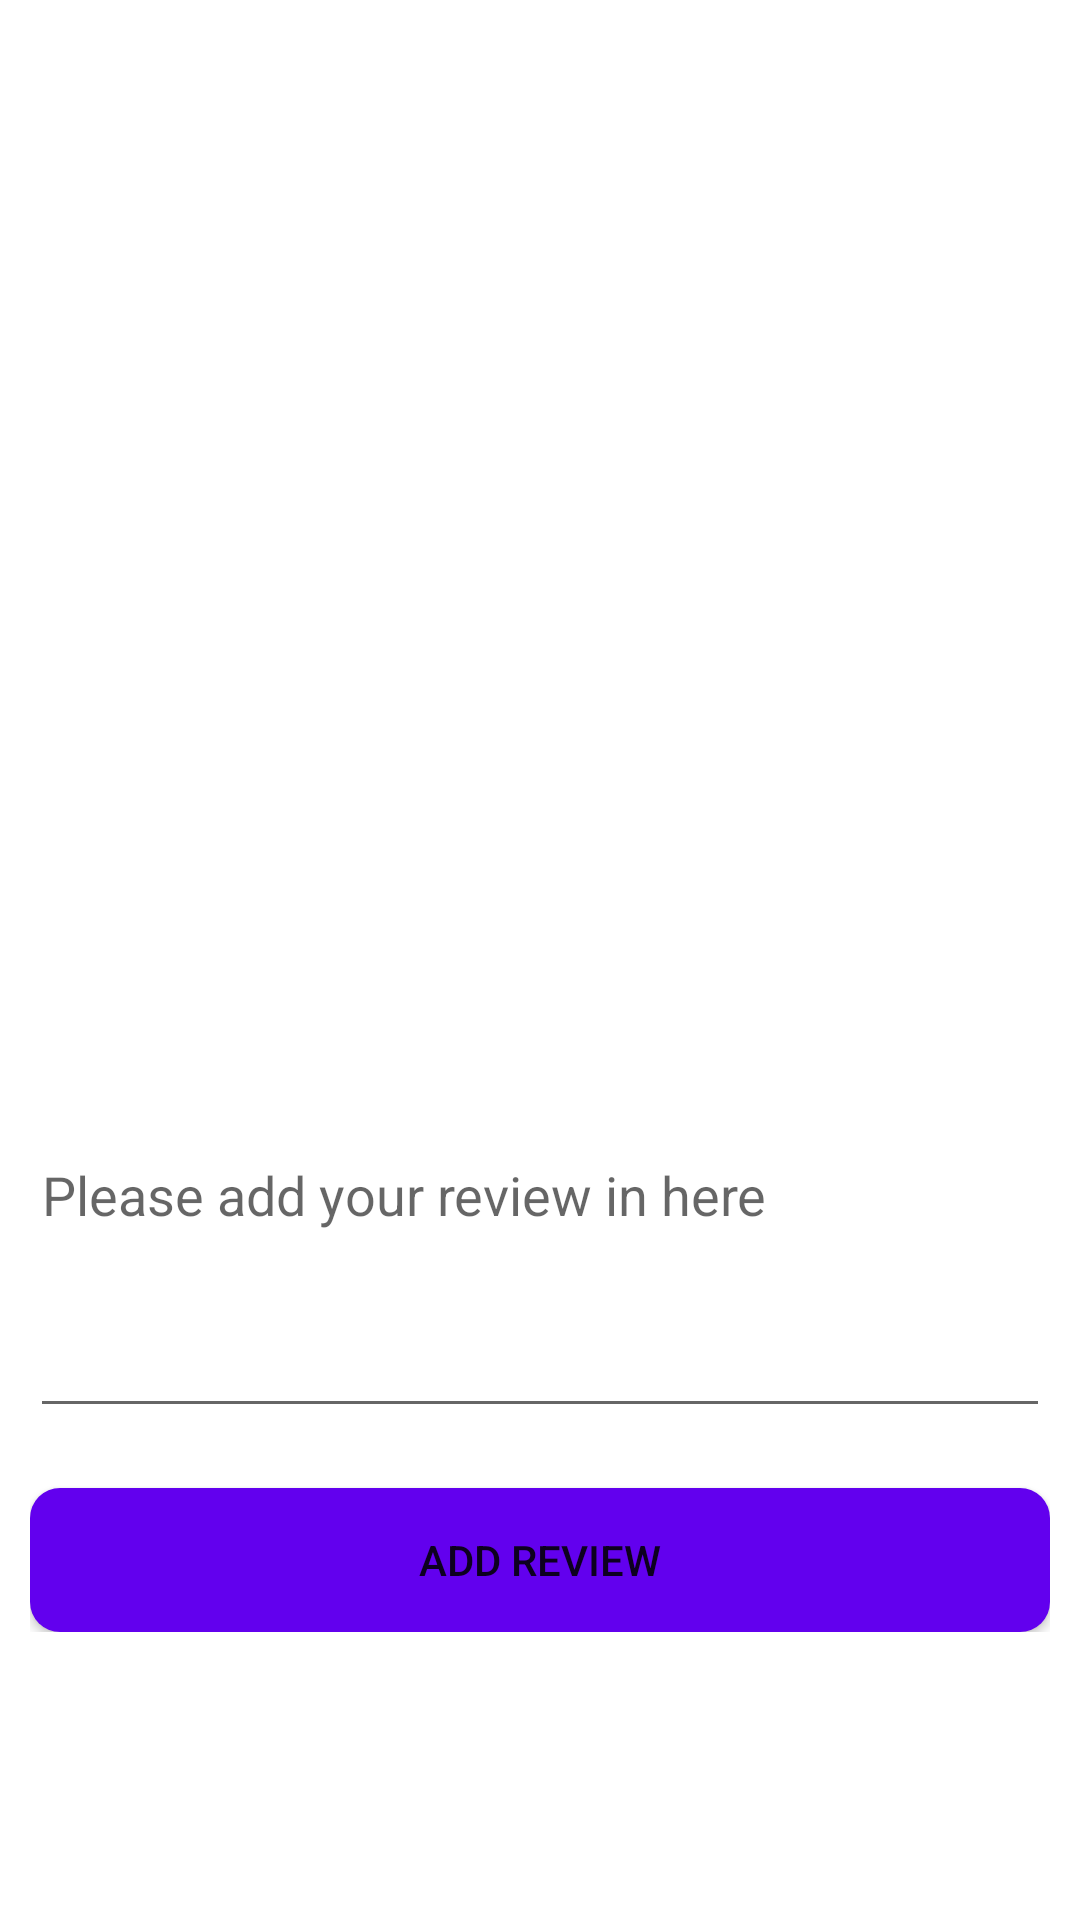

Write the Android layout XML for this screen, with the resource values it uses.
<!-- AndroidManifest.xml: application theme Theme.ForFoodiesByFoodies -->
<!-- res/layout/activity_review_street_food.xml -->
<?xml version="1.0" encoding="utf-8"?>
<LinearLayout xmlns:android="http://schemas.android.com/apk/res/android"
    xmlns:app="http://schemas.android.com/apk/res-auto"
    xmlns:tools="http://schemas.android.com/tools"
    android:layout_width="match_parent"
    android:layout_height="match_parent"
    android:orientation="vertical"
    android:gravity="center"
    tools:context=".critic.ReviewStreetFoodActivity">
    <ScrollView
        android:id="@+id/scrollViewStreetFoodCritic"
        android:layout_width="match_parent"
        android:layout_height="match_parent">

        <LinearLayout
            android:layout_width="match_parent"
            android:layout_height="wrap_content"
            android:layout_marginLeft="10dp"
            android:layout_marginRight="10dp"
            android:gravity="center"
            android:orientation="vertical">

            <ImageView
                android:id="@+id/ivStreetImageCritic"
                android:layout_width="match_parent"
                android:layout_height="200dp"
                android:layout_marginTop="20dp" />

            <TextView
                android:id="@+id/tvStreetNameCritic"
                android:layout_width="match_parent"
                android:layout_height="wrap_content"
                android:layout_marginTop="20dp"
                android:textColor="#000000"
                android:textStyle="bold" />

            <TextView
                android:id="@+id/tvStreetLocationCritic"
                android:layout_width="match_parent"
                android:layout_height="wrap_content"
                android:layout_marginTop="20dp"
                android:textColor="#000000"
                android:textStyle="bold" />

            <TextView
                android:id="@+id/tvKindCritic"
                android:layout_width="match_parent"
                android:layout_height="wrap_content"
                android:layout_marginTop="20dp"
                android:textColor="#000000"
                android:textStyle="bold" />

            <TextView
                android:id="@+id/tvStreetDescrCritic"
                android:layout_width="match_parent"
                android:layout_height="wrap_content"
                android:layout_marginTop="20dp"
                android:textColor="#000000"
                android:textStyle="bold" />

            <EditText
                android:hint="Please add your review in here"
                android:inputType="textMultiLine"
                android:layout_width="match_parent"
                android:layout_height="100dp"
                android:id="@+id/etCommentReviewStreet"
                android:textColor="#000000"
                android:lines="8"
                android:minLines="6"
                android:gravity="top|left"
                android:maxLines="10"
                android:scrollbars="vertical"
                />

            <Button
                android:id="@+id/btnReviewStreetFood"
                android:layout_width="match_parent"
                android:layout_height="wrap_content"
                android:layout_marginTop="20dp"
                android:background="@drawable/round_shape"
                android:text="Add review" />



        </LinearLayout>
    </ScrollView>
</LinearLayout>
<!-- resources referenced by this layout -->
<resources>
  <!-- drawable round_shape (drawable-v24) -->
  <?xml version="1.0" encoding="utf-8"?>
  <shape xmlns:android="http://schemas.android.com/apk/res/android" android:shape="rectangle">
      <solid android:color="@color/design_default_color_primary" />
      <corners android:bottomRightRadius="10dp"
          android:bottomLeftRadius="10dp"
          android:topRightRadius="10dp"
          android:topLeftRadius="10dp"/>
  </shape>
  <style name="Theme.ForFoodiesByFoodies" parent="Theme.MaterialComponents.DayNight.NoActionBar">
          
          <item name="colorPrimary">@color/purple_500</item>
          <item name="colorPrimaryVariant">@color/purple_700</item>
          <item name="colorOnPrimary">@color/white</item>
          
          <item name="colorSecondary">@color/teal_200</item>
          <item name="colorSecondaryVariant">@color/teal_700</item>
          <item name="colorOnSecondary">@color/black</item>
          
          <item name="android:statusBarColor" tools:targetApi="l">?attr/colorPrimaryVariant</item>
          
      </style>
  <!-- not gathered from this repository: default colours our renderer supplied (Android Studio template values) -->
  <color name="purple_500">#FF6200EE</color>
  <color name="purple_700">#FF3700B3</color>
  <color name="teal_200">#FF03DAC5</color>
  <color name="teal_700">#FF018786</color>
  <color name="black">#FF000000</color>
  <color name="white">#FFFFFFFF</color>
</resources>
